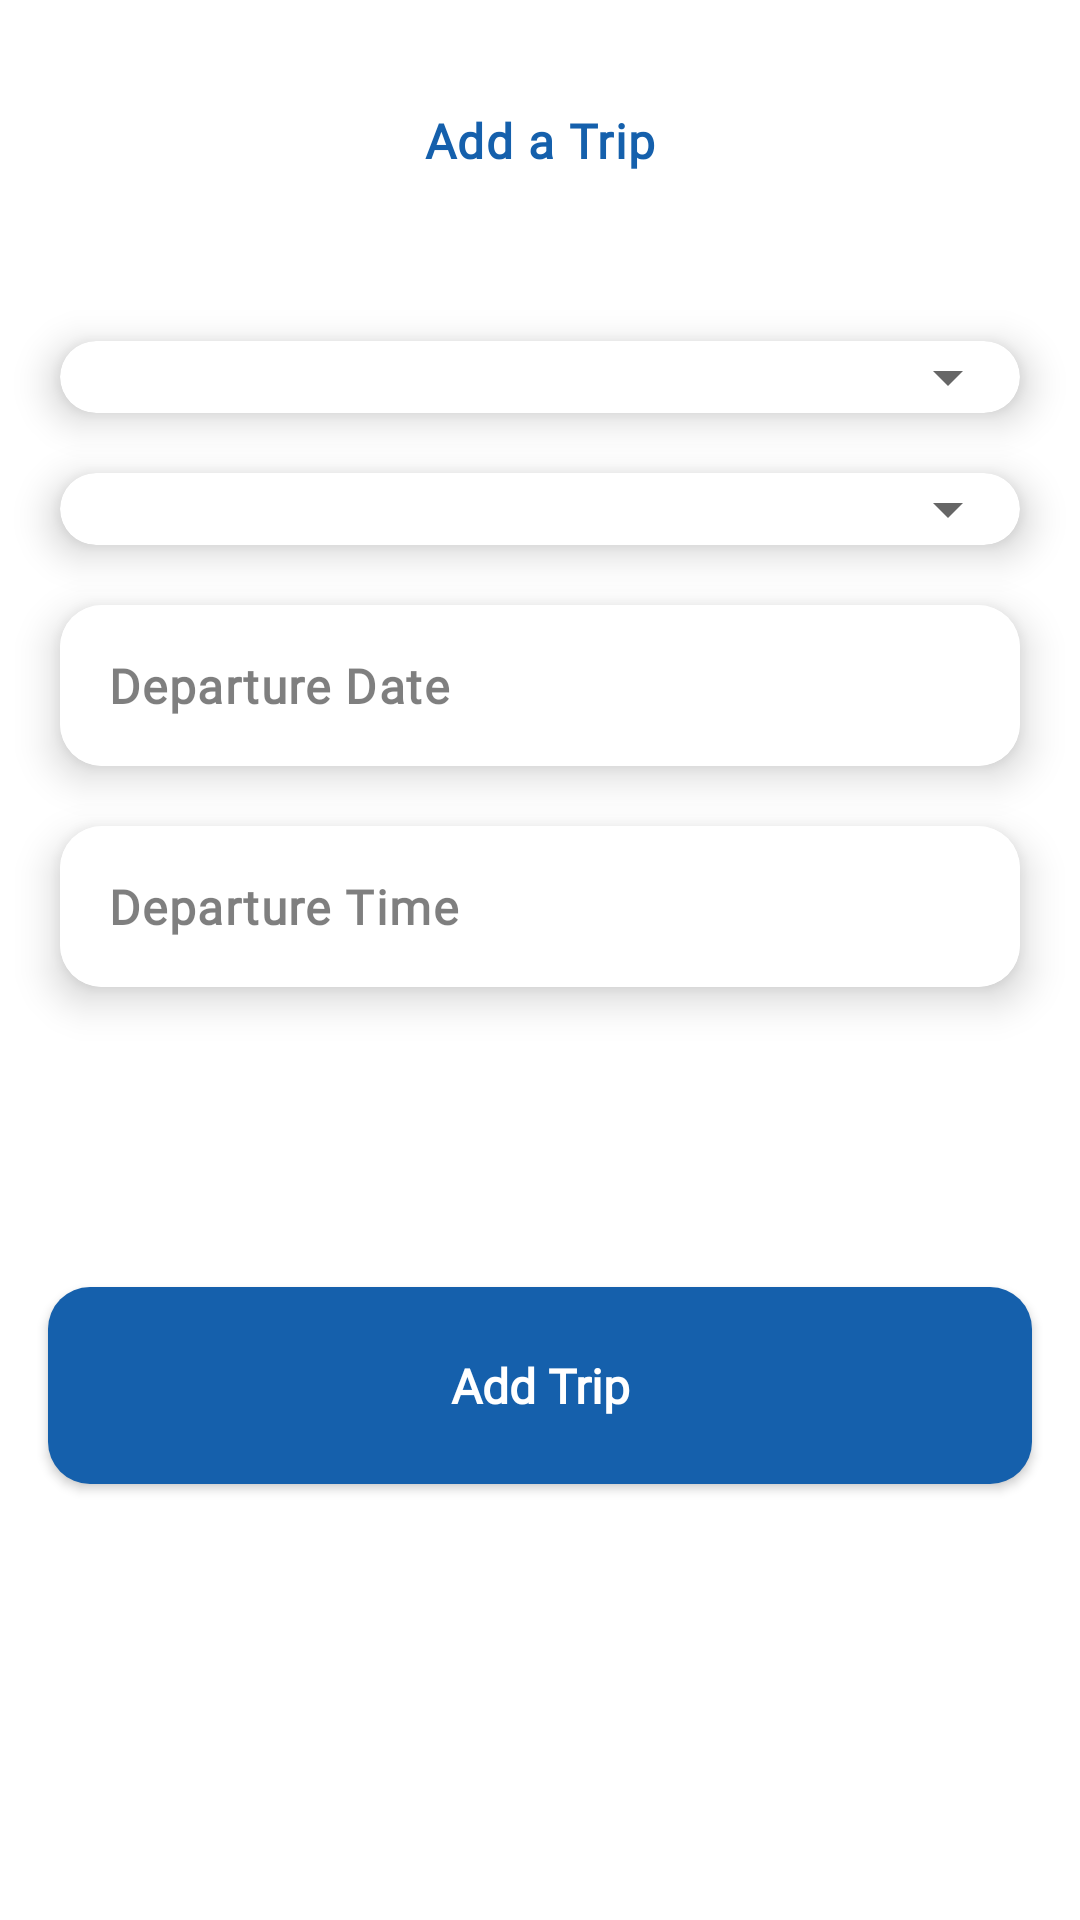

Here is an Android app screen rendered from its layout file. Give the layout XML and the strings, colors and styles it references.
<!-- AndroidManifest.xml: application theme AppTheme -->
<!-- res/layout/fragment_add_trip.xml -->
<?xml version="1.0" encoding="utf-8"?>
<androidx.constraintlayout.widget.ConstraintLayout xmlns:android="http://schemas.android.com/apk/res/android"
    xmlns:tools="http://schemas.android.com/tools"
    android:layout_width="match_parent"
    android:layout_height="match_parent"
    xmlns:app="http://schemas.android.com/apk/res-auto"
    tools:context=".ui.home.bus.AddTripFragment">

    <TextView
        android:id="@+id/title"
        style="@style/AppTheme.TextAppearance.Bold"
        android:layout_width="wrap_content"
        android:layout_height="wrap_content"
        app:layout_constraintStart_toStartOf="parent"
        app:layout_constraintTop_toTopOf="parent"
        app:layout_constraintEnd_toEndOf="parent"
        android:layout_marginTop="@dimen/margin20"
        android:padding="@dimen/margin16"
        android:textColor="@color/blue"
        android:textSize="@dimen/font_16"
        android:text="@string/add_trip"
        />

    <androidx.core.widget.NestedScrollView
        app:layout_constraintStart_toStartOf="parent"
        app:layout_constraintEnd_toEndOf="parent"
        app:layout_constraintTop_toBottomOf="@+id/title"
        app:layout_constraintBottom_toBottomOf="parent"
        android:layout_width="0dp"
        android:layout_height="0dp"
        android:fillViewport="true"
        >
        <androidx.constraintlayout.widget.ConstraintLayout
            android:layout_width="match_parent"
            android:layout_height="match_parent"

            >
            <com.google.android.material.card.MaterialCardView
                android:id="@+id/cityCard"
                style="@style/AppCard"
                android:layout_width="match_parent"
                android:layout_height="wrap_content"
                android:layout_marginHorizontal="@dimen/margin20"
                android:layout_marginTop="@dimen/margin40"
                app:layout_constraintEnd_toEndOf="parent"
                app:layout_constraintStart_toStartOf="parent"
                app:layout_constraintTop_toTopOf="parent">

                <Spinner
                    android:id="@+id/cityET"
                    style="@style/AppTheme.TextAppearance.Bold"
                    android:layout_width="match_parent"
                    android:layout_height="wrap_content"
                    android:textColor="@color/black"

                    />

            </com.google.android.material.card.MaterialCardView>

            <com.google.android.material.card.MaterialCardView
                android:id="@+id/stationCard"
                style="@style/AppCard"
                android:layout_width="0dp"
                android:layout_height="wrap_content"
                android:layout_marginTop="@dimen/margin20"
                app:layout_constraintEnd_toEndOf="@+id/cityCard"
                app:layout_constraintStart_toStartOf="@+id/cityCard"
                app:layout_constraintTop_toBottomOf="@id/cityCard">

                <Spinner
                    android:id="@+id/stationET"
                    style="@style/AppTheme.TextAppearance.Bold"
                    android:layout_width="match_parent"
                    android:layout_height="wrap_content"
                    android:textColor="@color/black"
                    />


            </com.google.android.material.card.MaterialCardView>

            <com.google.android.material.card.MaterialCardView
                android:id="@+id/dayCard"
                style="@style/AppCard"
                android:layout_width="0dp"
                android:layout_height="wrap_content"
                android:layout_marginTop="@dimen/margin20"
                app:layout_constraintEnd_toEndOf="@+id/stationCard"
                app:layout_constraintStart_toStartOf="@+id/stationCard"
                app:layout_constraintTop_toBottomOf="@id/stationCard"
                >

                <com.google.android.material.textfield.TextInputLayout
                    android:id="@+id/dayTextInput"
                    style="@style/ThemeOverlay.MaterialComponents.TextInputEditText.OutlinedBox"
                    android:layout_width="match_parent"
                    android:layout_height="wrap_content"
                    android:textColorHint="@color/gray_hint"
                    app:boxBackgroundMode="none"
                    app:errorEnabled="false">

                    <TextView
                        android:id="@+id/dayET"
                        style="@style/AppTheme.TextAppearance.Bold"
                        android:layout_width="match_parent"
                        android:layout_height="match_parent"
                        android:background="@color/white"
                        android:hint="@string/departure_date"
                        android:maxLines="1"
                        android:padding="@dimen/margin16"
                        android:textColor="@color/black"
                        android:textColorHint="@color/gray_hint"
                        android:textSize="@dimen/font_16"

                        />
                </com.google.android.material.textfield.TextInputLayout>

            </com.google.android.material.card.MaterialCardView>

            <com.google.android.material.card.MaterialCardView
                android:id="@+id/timeCard"
                style="@style/AppCard"
                android:layout_width="0dp"
                android:layout_height="wrap_content"
                android:layout_marginTop="@dimen/margin20"
                app:layout_constraintEnd_toEndOf="@+id/dayCard"
                app:layout_constraintStart_toStartOf="@+id/dayCard"
                app:layout_constraintTop_toBottomOf="@id/dayCard"
                android:layout_marginBottom="@dimen/margin10"
                >

                <com.google.android.material.textfield.TextInputLayout
                    android:id="@+id/timeTextInput"
                    style="@style/ThemeOverlay.MaterialComponents.TextInputEditText.OutlinedBox"
                    android:layout_width="match_parent"
                    android:layout_height="wrap_content"
                    android:textColorHint="@color/gray_hint"
                    app:boxBackgroundMode="none"
                    app:errorEnabled="false">

                    <TextView
                        android:id="@+id/timeET"
                        style="@style/AppTheme.TextAppearance.Bold"
                        android:layout_width="match_parent"
                        android:layout_height="match_parent"
                        android:background="@color/white"
                        android:hint="@string/departure_time"
                        android:padding="@dimen/margin16"
                        android:textColor="@color/black"
                        android:textColorHint="@color/gray_hint"
                        android:textSize="@dimen/font_16"

                        />
                </com.google.android.material.textfield.TextInputLayout>

            </com.google.android.material.card.MaterialCardView>

            <com.google.android.material.button.MaterialButton
                android:id="@+id/addTripBtn"
                style="@style/AppButton"
                android:layout_width="match_parent"
                android:layout_height="wrap_content"
                android:layout_marginHorizontal="@dimen/margin16"
                android:layout_marginTop="@dimen/margin100"
                android:paddingTop="@dimen/margin16"
                android:paddingBottom="@dimen/margin16"
                android:text="@string/add_trip_txt"
                app:layout_constraintEnd_toEndOf="parent"
                app:layout_constraintStart_toStartOf="parent"
                app:layout_constraintTop_toBottomOf="@+id/timeCard"
                />

        </androidx.constraintlayout.widget.ConstraintLayout>

    </androidx.core.widget.NestedScrollView>

</androidx.constraintlayout.widget.ConstraintLayout>
<!-- resources referenced by this layout -->
<resources>
  <color name="black">#FF000000</color>
  <color name="blue">#1560AC</color>
  <color name="gray_hint">#80000000</color>
  <color name="white">#FFFFFFFF</color>
  <dimen name="font_16">16sp</dimen>
  <dimen name="margin10">10dp</dimen>
  <dimen name="margin100">100dp</dimen>
  <dimen name="margin16">16dp</dimen>
  <dimen name="margin20">20dp</dimen>
  <dimen name="margin40">40dp</dimen>
  <string name="add_trip">Add a Trip</string>
  <string name="add_trip_txt">Add Trip</string>
  <string name="departure_date">Departure Date</string>
  <string name="departure_time">Departure Time</string>
  <style name="AppButton" parent="Widget.MaterialComponents.Button">
          <item name="android:textColor">@color/white</item>
          <item name="android:textSize">@dimen/font_16</item>
          <item name="android:textAlignment">center</item>
          <item name="android:textStyle">bold</item>
          <item name="android:fontFamily">@font/mulish_bold</item>
          <item name="fontFamily">@font/mulish_bold</item>
          <item name="textAllCaps">false</item>
          <item name="android:letterSpacing">0</item>
          <item name="background">@drawable/button_bg</item>
          <item name="android:background">@drawable/button_bg</item>
          <item name="backgroundTint">@color/blue</item>
      </style>
  <style name="AppCard" parent="Widget.MaterialComponents.CardView">
          <item name="cardCornerRadius">@dimen/margin14</item>
          <item name="cardElevation">@dimen/margin8</item>
      </style>
  <style name="AppTheme.TextAppearance.Bold">
          <item name="android:textStyle">bold</item>
          <item name="android:fontFamily">@font/mulish_bold</item>
          <item name="fontFamily">@font/mulish_bold</item>
      </style>
  <style name="AppTheme" parent="Theme.MaterialComponents.DayNight.NoActionBar">
          
          <item name="colorPrimary">@color/blue</item>
          <item name="colorPrimaryVariant">@color/purple_700</item>
          <item name="colorOnPrimary">@color/white</item>
          
          <item name="colorSecondary">@color/teal_200</item>
          <item name="colorSecondaryVariant">@color/teal_700</item>
          <item name="colorOnSecondary">@color/black</item>
          
          <item name="android:windowLightStatusBar">true</item>
          <item name="android:statusBarColor">@android:color/transparent</item>
          
      </style>
  <!-- drawable button_bg (drawable) -->
  <?xml version="1.0" encoding="utf-8"?>
  <shape xmlns:android="http://schemas.android.com/apk/res/android">
  
      <solid
          android:color="@color/blue"
          />
  
      <corners
          android:radius="@dimen/margin14"
          />
  </shape>
  <dimen name="margin14">14dp</dimen>
  <dimen name="margin8">8dp</dimen>
  <color name="purple_700">#FF3700B3</color>
  <color name="teal_200">#FF03DAC5</color>
  <color name="teal_700">#FF018786</color>
</resources>
